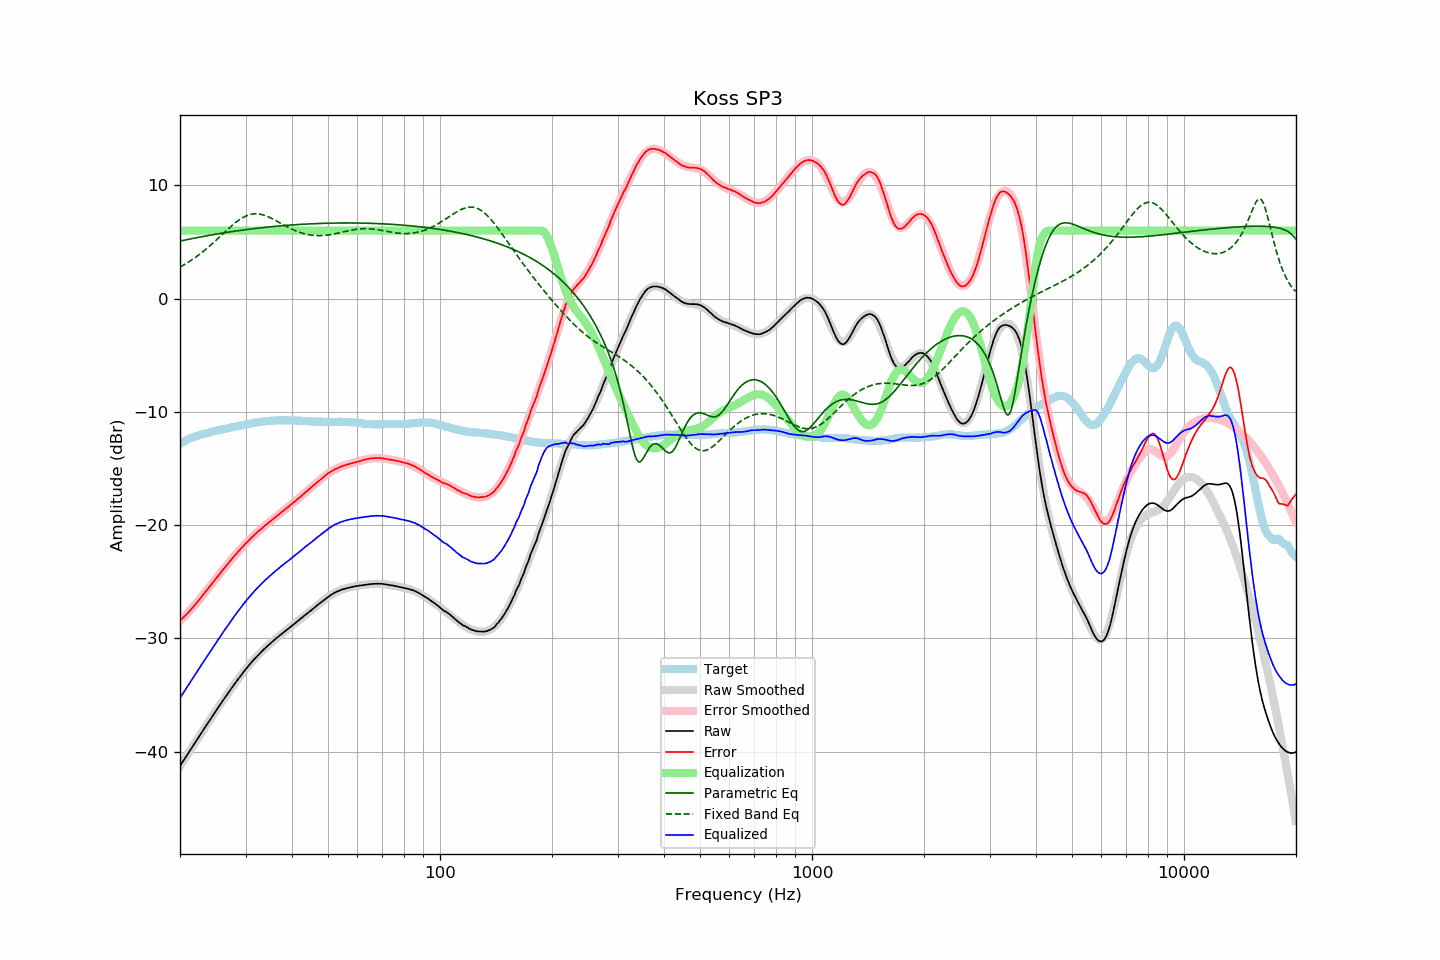

Source data for this figure (header and first rows):
frequency, raw, error, smoothed, error_smoothed, equalization, parametric_eq, fixed_band_eq, equalized_raw, equalized_smoothed, target
20.00, -41.27, -28.44, -41.27, -28.47, 6.00, 5.08, 2.78, -35.27, -35.27, -12.83
20.20, -41.05, -28.31, -41.05, -28.32, 6.00, 5.11, 2.86, -35.05, -35.05, -12.74
20.40, -40.83, -28.17, -40.83, -28.18, 6.00, 5.14, 2.94, -34.83, -34.83, -12.66
20.61, -40.61, -28.02, -40.61, -28.03, 6.00, 5.17, 3.03, -34.61, -34.61, -12.59
20.81, -40.39, -27.89, -40.39, -27.88, 6.00, 5.20, 3.11, -34.39, -34.39, -12.50
21.02, -40.17, -27.75, -40.17, -27.72, 6.00, 5.22, 3.20, -34.17, -34.17, -12.42
21.23, -39.95, -27.59, -39.95, -27.57, 6.00, 5.25, 3.29, -33.95, -33.95, -12.36
21.44, -39.73, -27.43, -39.73, -27.41, 6.00, 5.28, 3.38, -33.73, -33.73, -12.30
21.66, -39.51, -27.26, -39.51, -27.25, 6.00, 5.31, 3.48, -33.51, -33.51, -12.25
21.87, -39.30, -27.10, -39.29, -27.08, 6.00, 5.34, 3.58, -33.30, -33.29, -12.20
22.09, -39.08, -26.93, -39.07, -26.92, 6.00, 5.37, 3.68, -33.08, -33.07, -12.15
22.31, -38.86, -26.76, -38.86, -26.75, 6.00, 5.39, 3.78, -32.86, -32.86, -12.10
22.54, -38.64, -26.58, -38.64, -26.58, 6.00, 5.42, 3.89, -32.64, -32.64, -12.06
22.76, -38.42, -26.40, -38.42, -26.40, 6.00, 5.45, 4.00, -32.42, -32.42, -12.02
22.99, -38.20, -26.21, -38.20, -26.22, 6.00, 5.47, 4.11, -32.20, -32.20, -11.99
23.22, -37.98, -26.03, -37.98, -26.04, 6.00, 5.50, 4.23, -31.98, -31.98, -11.95
23.45, -37.77, -25.86, -37.77, -25.86, 6.00, 5.53, 4.34, -31.77, -31.77, -11.91
23.69, -37.55, -25.68, -37.55, -25.69, 6.00, 5.55, 4.46, -31.55, -31.55, -11.87
23.92, -37.34, -25.50, -37.34, -25.51, 6.00, 5.58, 4.59, -31.34, -31.34, -11.83
24.16, -37.12, -25.33, -37.12, -25.33, 6.00, 5.60, 4.71, -31.12, -31.12, -11.78
24.40, -36.91, -25.15, -36.91, -25.15, 6.00, 5.63, 4.84, -30.91, -30.91, -11.75
24.65, -36.70, -24.98, -36.69, -24.97, 6.00, 5.65, 4.96, -30.70, -30.69, -11.72
24.89, -36.48, -24.78, -36.48, -24.79, 6.00, 5.68, 5.09, -30.48, -30.48, -11.69
25.14, -36.27, -24.61, -36.27, -24.61, 6.00, 5.70, 5.22, -30.27, -30.27, -11.65
25.39, -36.06, -24.43, -36.06, -24.43, 6.00, 5.72, 5.36, -30.06, -30.06, -11.63
25.65, -35.85, -24.26, -35.85, -24.26, 6.00, 5.75, 5.49, -29.85, -29.85, -11.59
25.91, -35.64, -24.08, -35.64, -24.08, 6.00, 5.77, 5.62, -29.64, -29.64, -11.57
26.16, -35.43, -23.89, -35.43, -23.90, 6.00, 5.79, 5.76, -29.43, -29.43, -11.54
26.43, -35.22, -23.72, -35.22, -23.72, 6.00, 5.82, 5.89, -29.22, -29.22, -11.50
26.69, -35.02, -23.55, -35.02, -23.55, 6.00, 5.84, 6.02, -29.02, -29.02, -11.47
26.96, -34.81, -23.37, -34.81, -23.37, 6.00, 5.86, 6.15, -28.81, -28.81, -11.44
27.23, -34.61, -23.21, -34.61, -23.20, 6.00, 5.88, 6.28, -28.61, -28.61, -11.40
27.50, -34.41, -23.04, -34.41, -23.03, 6.00, 5.91, 6.41, -28.41, -28.41, -11.37
27.77, -34.21, -22.86, -34.21, -22.86, 6.00, 5.93, 6.53, -28.21, -28.21, -11.35
28.05, -34.01, -22.70, -34.01, -22.70, 6.00, 5.95, 6.65, -28.01, -28.01, -11.31
28.33, -33.82, -22.52, -33.82, -22.53, 6.00, 5.97, 6.76, -27.82, -27.82, -11.29
28.62, -33.63, -22.37, -33.62, -22.37, 6.00, 5.99, 6.87, -27.63, -27.62, -11.26
28.90, -33.44, -22.21, -33.43, -22.21, 6.00, 6.01, 6.97, -27.44, -27.43, -11.22
29.19, -33.25, -22.04, -33.25, -22.05, 6.00, 6.03, 7.06, -27.25, -27.25, -11.21
29.48, -33.06, -21.90, -33.06, -21.90, 6.00, 6.05, 7.15, -27.06, -27.06, -11.16
29.78, -32.88, -21.74, -32.88, -21.74, 6.00, 6.07, 7.22, -26.88, -26.88, -11.14
30.08, -32.70, -21.59, -32.71, -21.59, 6.00, 6.09, 7.29, -26.70, -26.71, -11.11
30.38, -32.53, -21.45, -32.53, -21.45, 6.00, 6.11, 7.35, -26.53, -26.53, -11.08
30.68, -32.36, -21.31, -32.36, -21.31, 6.00, 6.12, 7.40, -26.36, -26.36, -11.05
30.99, -32.19, -21.16, -32.20, -21.17, 6.00, 6.14, 7.44, -26.19, -26.20, -11.03
31.30, -32.03, -21.03, -32.03, -21.03, 6.00, 6.16, 7.46, -26.03, -26.03, -11.00
31.61, -31.87, -20.90, -31.87, -20.90, 6.00, 6.18, 7.48, -25.87, -25.87, -10.97
31.93, -31.72, -20.77, -31.72, -20.77, 6.00, 6.19, 7.49, -25.72, -25.72, -10.96
32.24, -31.57, -20.63, -31.57, -20.64, 6.00, 6.21, 7.48, -25.57, -25.57, -10.94
32.57, -31.42, -20.51, -31.42, -20.52, 6.00, 6.23, 7.47, -25.42, -25.42, -10.91
32.89, -31.28, -20.40, -31.28, -20.39, 6.00, 6.24, 7.44, -25.28, -25.28, -10.88
33.22, -31.14, -20.28, -31.14, -20.27, 6.00, 6.26, 7.41, -25.14, -25.14, -10.86
33.55, -31.00, -20.15, -31.00, -20.15, 6.00, 6.27, 7.37, -25.00, -25.00, -10.84
33.89, -30.86, -20.02, -30.86, -20.03, 6.00, 6.29, 7.33, -24.86, -24.86, -10.83
34.23, -30.73, -19.92, -30.73, -19.91, 6.00, 6.30, 7.27, -24.73, -24.73, -10.81
34.57, -30.60, -19.80, -30.60, -19.80, 6.00, 6.32, 7.21, -24.60, -24.60, -10.80
34.92, -30.47, -19.68, -30.47, -19.68, 6.00, 6.33, 7.15, -24.47, -24.47, -10.79
35.27, -30.35, -19.58, -30.35, -19.57, 6.00, 6.35, 7.08, -24.35, -24.35, -10.77
35.62, -30.22, -19.45, -30.22, -19.45, 6.00, 6.36, 7.01, -24.22, -24.22, -10.77
35.97, -30.10, -19.33, -30.10, -19.34, 6.00, 6.38, 6.93, -24.10, -24.10, -10.77
... 635 more rows
